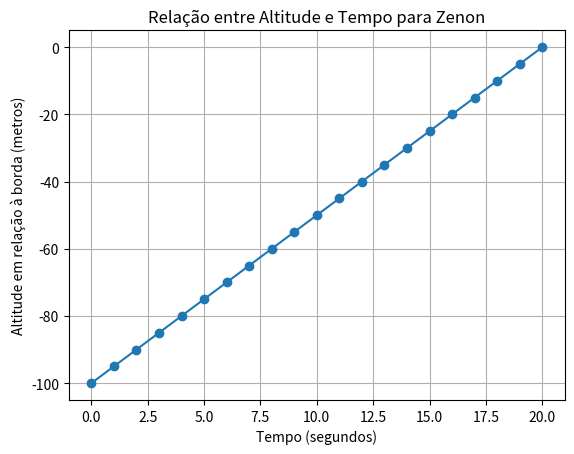

This chart was generated by the following Python code:
import matplotlib.pyplot as plt

# Dados
h = -100  # Altitude inicial em metros
v = 5     # Velocidade de subida em metros por segundo

# Criando os valores de tempo (t) e altitude (A(t))
t_values = list(range(0, 21))  # De 0 a 20 segundos
A_values = [h + v * t for t in t_values]

# Plotando o gráfico
plt.plot(t_values, A_values, marker='o')

# Adicionando títulos e rótulos
plt.title("Relação entre Altitude e Tempo para Zenon")
plt.xlabel("Tempo (segundos)")
plt.ylabel("Altitude em relação à borda (metros)")
plt.grid(True)

# Exibindo o gráfico
plt.show()


# Testear no Jupyter web